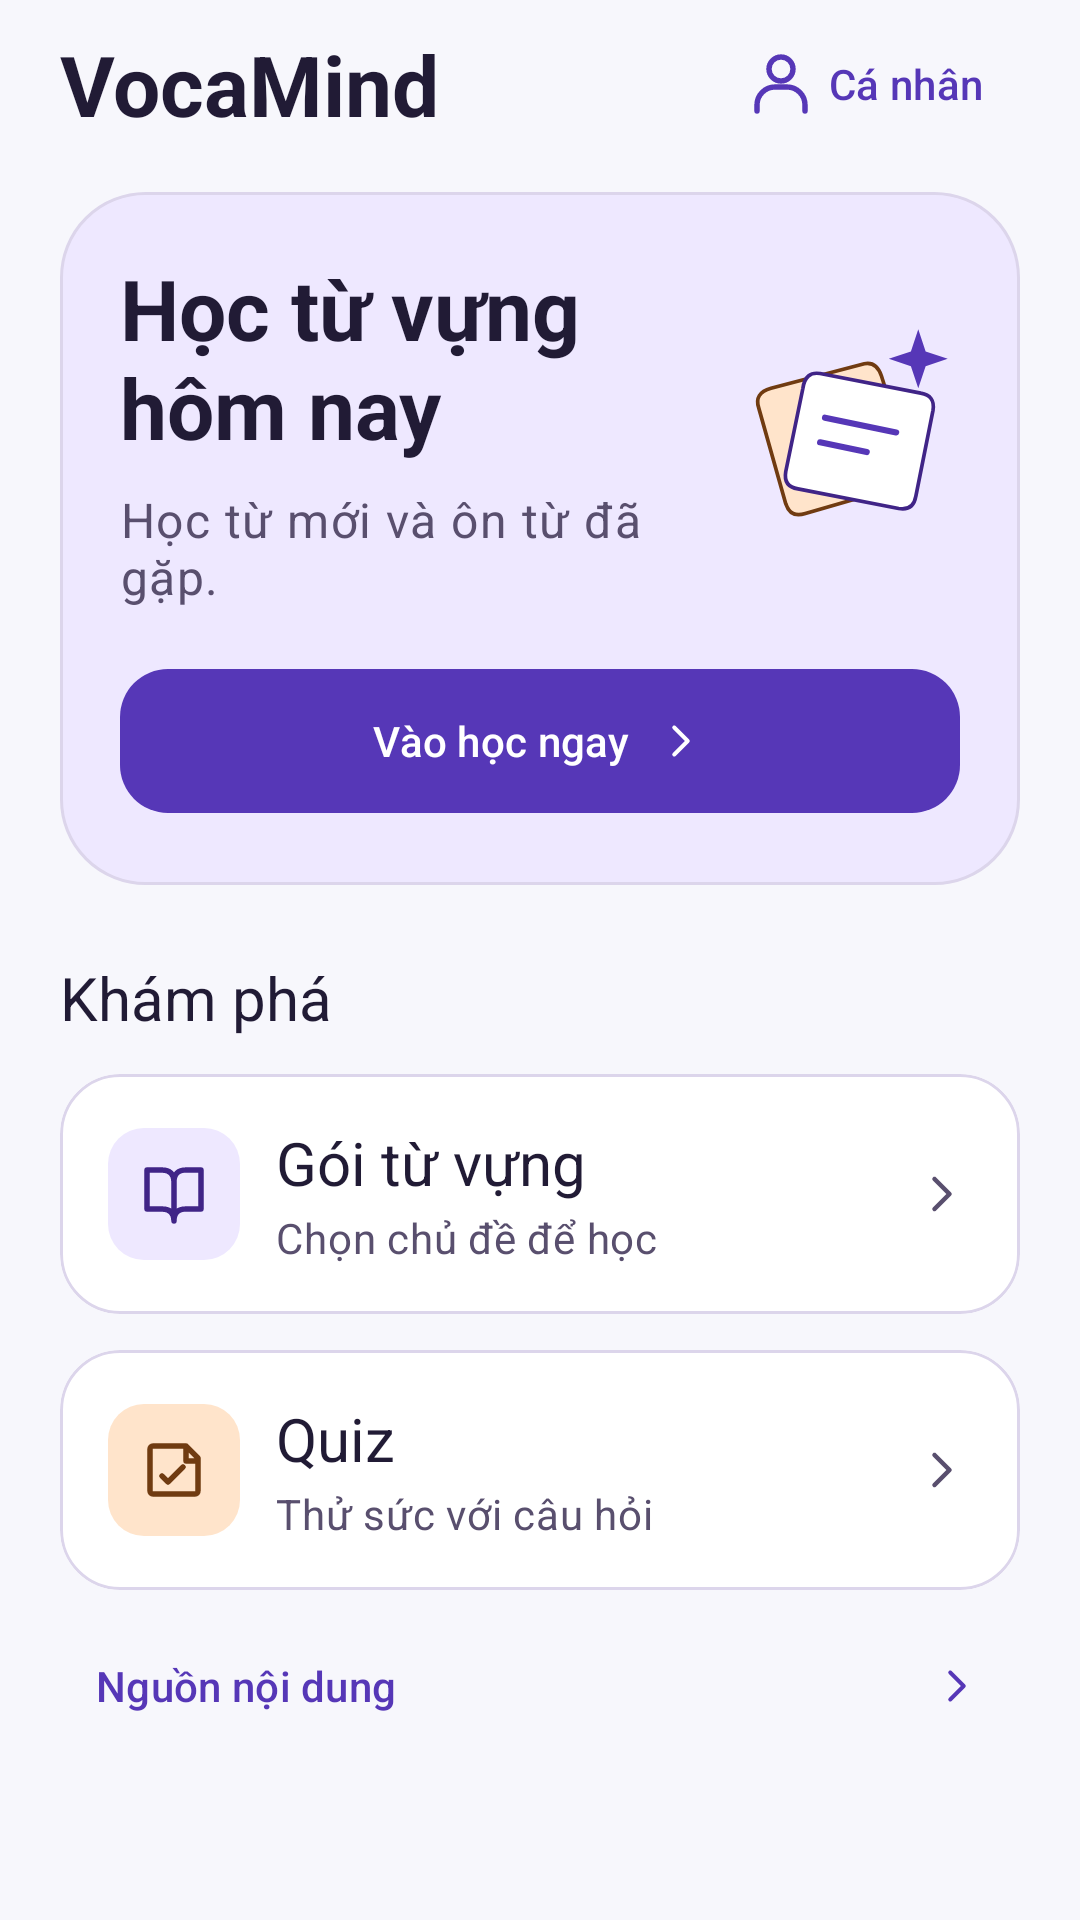

Here is an Android app screen rendered from its layout file. Give the layout XML and the strings, colors and styles it references.
<!-- AndroidManifest.xml: application theme Theme.VocaMind -->
<!-- res/layout/fragment_home.xml -->
<?xml version="1.0" encoding="utf-8"?>
<ScrollView xmlns:android="http://schemas.android.com/apk/res/android"
    xmlns:app="http://schemas.android.com/apk/res-auto"
    android:layout_width="match_parent" android:layout_height="match_parent" android:fillViewport="true">

    <LinearLayout android:layout_width="match_parent" android:layout_height="wrap_content"
        android:orientation="vertical" android:paddingStart="@dimen/shell_screen_padding"
        android:paddingEnd="@dimen/shell_screen_padding" android:paddingBottom="16dp">

        <LinearLayout android:layout_width="match_parent" android:layout_height="wrap_content"
            android:orientation="horizontal" android:gravity="center_vertical">
            <TextView android:id="@+id/home_title" android:layout_width="0dp"
                android:layout_weight="1" android:layout_height="wrap_content" android:minHeight="@dimen/ui_toolbar_height"
                android:gravity="center_vertical" android:text="@string/app_name"
                android:textAppearance="@style/TextAppearance.VocaMind.Title" />
            <com.google.android.material.button.MaterialButton android:id="@+id/open_profile"
                style="@style/Widget.VocaMind.TextAction" android:layout_width="wrap_content"
                android:layout_height="wrap_content" android:minHeight="@dimen/ui_touch_target"
                android:text="@string/personal_profile" app:icon="@drawable/ic_ui_profile"
                app:iconSize="@dimen/ui_action_icon_size" />
        </LinearLayout>
        <LinearLayout android:layout_width="match_parent" android:layout_height="wrap_content"
            android:orientation="vertical" android:layout_marginTop="8dp" android:background="@drawable/ui_hero" android:padding="@dimen/ui_hero_padding">

            <LinearLayout android:layout_width="match_parent" android:layout_height="wrap_content"
                android:orientation="horizontal" android:gravity="center_vertical">
                <LinearLayout android:layout_width="0dp" android:layout_height="wrap_content"
                    android:layout_weight="1" android:orientation="vertical">
                    <TextView android:layout_width="match_parent" android:layout_height="wrap_content"
                android:textAppearance="@style/TextAppearance.VocaMind.Title" android:text="@string/ui_home_hero" android:accessibilityHeading="true" />
                    <TextView android:layout_width="match_parent" android:layout_height="wrap_content"
                android:textAppearance="@style/TextAppearance.VocaMind.Body" android:text="@string/ui_home_intro" android:layout_marginTop="8dp" />
                </LinearLayout>
                <ImageView android:layout_width="72dp" android:layout_height="72dp"
                    android:layout_marginStart="8dp" android:src="@drawable/ui_hero_cards"
                    android:importantForAccessibility="no" />
            </LinearLayout>

            <com.google.android.material.button.MaterialButton
                android:id="@+id/open_today" android:layout_width="match_parent" android:layout_height="wrap_content"
                android:layout_marginTop="16dp" android:text="@string/ui_study_now"
                app:icon="@drawable/ic_ui_next" app:iconGravity="textEnd" />
        </LinearLayout>

        <TextView android:layout_width="match_parent" android:layout_height="wrap_content"
                android:textAppearance="@style/TextAppearance.VocaMind.Section" android:text="@string/ui_explore" android:layout_marginTop="24dp" android:accessibilityHeading="true" />
        <LinearLayout android:id="@+id/explore_cards"
            android:layout_width="match_parent"
            android:layout_height="wrap_content"
            android:layout_marginTop="12dp"
            android:orientation="vertical">
            <com.google.android.material.card.MaterialCardView
                android:id="@+id/open_packs"
                style="@style/Widget.VocaMind.DestinationCard"
                android:layout_width="match_parent"
                android:layout_height="wrap_content"
                android:clickable="true"
                android:focusable="true">

                <LinearLayout
                    android:layout_width="match_parent"
                    android:layout_height="wrap_content"
                    android:gravity="center_vertical"
                    android:orientation="horizontal"
                    android:padding="@dimen/ui_card_padding">

                    <androidx.appcompat.widget.AppCompatImageView
                        android:layout_width="44dp"
                        android:layout_height="44dp"
                        android:background="@drawable/ui_icon_tile"
                        android:backgroundTint="@color/detail_tint"
                        android:importantForAccessibility="no"
                        android:padding="10dp"
                        app:srcCompat="@drawable/ic_ui_words"
                        app:tint="@color/on_tint" />

                    <LinearLayout
                        android:layout_width="0dp"
                        android:layout_height="wrap_content"
                        android:layout_marginHorizontal="12dp"
                        android:layout_weight="1"
                        android:orientation="vertical">

                        <TextView
                            android:layout_width="match_parent"
                            android:layout_height="wrap_content"
                            android:text="@string/packs"
                            android:textAppearance="@style/TextAppearance.VocaMind.Section" />

                        <TextView
                            android:layout_width="match_parent"
                            android:layout_height="wrap_content"
                            android:layout_marginTop="2dp"
                            android:text="@string/ui_home_packs_caption"
                            android:textAppearance="@style/TextAppearance.VocaMind.Caption" />
                    </LinearLayout>

                    <androidx.appcompat.widget.AppCompatImageView
                        android:layout_width="20dp"
                        android:layout_height="20dp"
                        android:importantForAccessibility="no"
                        app:srcCompat="@drawable/ic_ui_next"
                        app:tint="@color/shell_text_secondary" />
                </LinearLayout>
            </com.google.android.material.card.MaterialCardView>

            <com.google.android.material.card.MaterialCardView
                android:id="@+id/open_quiz"
                style="@style/Widget.VocaMind.DestinationCard"
                android:layout_width="match_parent"
                android:layout_height="wrap_content"
                android:layout_marginTop="@dimen/ui_card_gap"
                android:clickable="true"
                android:focusable="true">

                <LinearLayout
                    android:layout_width="match_parent"
                    android:layout_height="wrap_content"
                    android:gravity="center_vertical"
                    android:orientation="horizontal"
                    android:padding="@dimen/ui_card_padding">

                    <androidx.appcompat.widget.AppCompatImageView
                        android:layout_width="44dp"
                        android:layout_height="44dp"
                        android:background="@drawable/ui_icon_tile"
                        android:backgroundTint="@color/peach"
                        android:importantForAccessibility="no"
                        android:padding="10dp"
                        app:srcCompat="@drawable/ic_ui_quiz"
                        app:tint="@color/on_peach" />

                    <LinearLayout
                        android:layout_width="0dp"
                        android:layout_height="wrap_content"
                        android:layout_marginHorizontal="12dp"
                        android:layout_weight="1"
                        android:orientation="vertical">

                        <TextView
                            android:layout_width="match_parent"
                            android:layout_height="wrap_content"
                            android:text="@string/quiz"
                            android:textAppearance="@style/TextAppearance.VocaMind.Section" />

                        <TextView
                            android:layout_width="match_parent"
                            android:layout_height="wrap_content"
                            android:layout_marginTop="2dp"
                            android:text="@string/ui_home_quiz_caption"
                            android:textAppearance="@style/TextAppearance.VocaMind.Caption" />
                    </LinearLayout>

                    <androidx.appcompat.widget.AppCompatImageView
                        android:layout_width="20dp"
                        android:layout_height="20dp"
                        android:importantForAccessibility="no"
                        app:srcCompat="@drawable/ic_ui_next"
                        app:tint="@color/shell_text_secondary" />
                </LinearLayout>
            </com.google.android.material.card.MaterialCardView>
        </LinearLayout>
        <com.google.android.material.button.MaterialButton
            android:id="@+id/open_attribution" style="@style/Widget.VocaMind.TextAction"
            android:layout_width="match_parent" android:layout_height="wrap_content" android:minHeight="@dimen/ui_touch_target"
            android:layout_marginTop="8dp" android:gravity="start|center_vertical"
            android:text="@string/attribution" app:icon="@drawable/ic_ui_next" app:iconGravity="end" />
    </LinearLayout>
</ScrollView>
<!-- resources referenced by this layout -->
<resources>
  <color name="detail_tint">#EEE8FF</color>
  <color name="on_peach">#703B11</color>
  <color name="on_tint">#402487</color>
  <color name="peach">#FFE4CB</color>
  <color name="shell_text_secondary">#594F6E</color>
  <dimen name="shell_screen_padding">20dp</dimen>
  <dimen name="ui_action_icon_size">24dp</dimen>
  <dimen name="ui_card_gap">12dp</dimen>
  <dimen name="ui_card_padding">16dp</dimen>
  <dimen name="ui_hero_padding">20dp</dimen>
  <dimen name="ui_toolbar_height">56dp</dimen>
  <dimen name="ui_touch_target">48dp</dimen>
  <!-- drawable ui_hero (drawable) -->
  <shape xmlns:android="http://schemas.android.com/apk/res/android">
      <solid android:color="@color/detail_tint"/>
      <corners android:radius="28dp"/>
      <stroke android:width="1dp" android:color="@color/detail_outline"/>
  </shape>
  <!-- drawable ui_icon_tile (drawable) -->
  <shape xmlns:android="http://schemas.android.com/apk/res/android">
      <solid android:color="@color/detail_tint" />
      <corners android:radius="12dp" />
  </shape>
  <string name="app_name">VocaMind</string>
  <string name="attribution">Nguồn nội dung</string>
  <string name="packs">Gói từ vựng</string>
  <string name="personal_profile">Cá nhân</string>
  <string name="quiz">Quiz</string>
  <string name="ui_explore">Khám phá</string>
  <string name="ui_home_hero">Học từ vựng hôm nay</string>
  <string name="ui_home_intro">Học từ mới và ôn từ đã gặp.</string>
  <string name="ui_home_packs_caption">Chọn chủ đề để học</string>
  <string name="ui_home_quiz_caption">Thử sức với câu hỏi</string>
  <string name="ui_study_now">Vào học ngay</string>
  <style name="TextAppearance.VocaMind.Body" parent="TextAppearance.Material3.BodyLarge">
          <item name="android:textColor">@color/shell_text_secondary</item>
      </style>
  <style name="TextAppearance.VocaMind.Caption" parent="TextAppearance.Material3.BodyMedium">
          <item name="android:textColor">@color/shell_text_secondary</item>
      </style>
  <style name="TextAppearance.VocaMind.Section" parent="TextAppearance.Material3.TitleLarge">
          <item name="android:textSize">20sp</item>
          <item name="android:fontFamily">sans-serif-medium</item>
          <item name="android:textColor">@color/shell_text_primary</item>
      </style>
  <style name="TextAppearance.VocaMind.Title" parent="TextAppearance.Material3.HeadlineMedium">
          <item name="android:textStyle">bold</item>
          <item name="android:textColor">@color/shell_text_primary</item>
      </style>
  <style name="Widget.VocaMind.DestinationCard" parent="Widget.Material3.CardView.Outlined">
          <item name="cardBackgroundColor">@color/detail_card_surface</item>
          <item name="cardCornerRadius">20dp</item>
          <item name="cardElevation">0dp</item>
          <item name="strokeColor">@color/detail_outline</item>
          <item name="strokeWidth">1dp</item>
      </style>
  <style name="Widget.VocaMind.TextAction" parent="Widget.Material3.Button.TextButton">
          <item name="android:minHeight">@dimen/ui_touch_target</item>
      </style>
  <color name="shell_text_primary">#211B35</color>
  <color name="shell_accent">#5637B7</color>
  <color name="detail_outline">#DCD5EB</color>
  <color name="detail_card_surface">#FFFFFF</color>
  <color name="shell_on_accent">#FFFFFF</color>
  <color name="control_outline">#827494</color>
  <style name="Widget.VocaMind.Action" parent="Widget.Material3.Button">
          <item name="android:minHeight">@dimen/shell_button_height</item>
          <item name="cornerRadius">@dimen/ui_control_radius</item>
      </style>
  <color name="shell_background">#F7F7FC</color>
  <dimen name="shell_button_height">56dp</dimen>
  <dimen name="ui_control_radius">16dp</dimen>
</resources>
